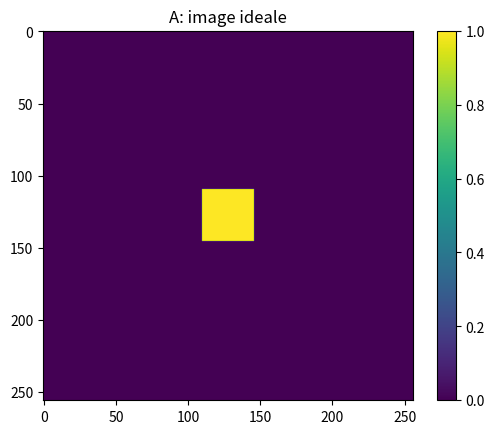
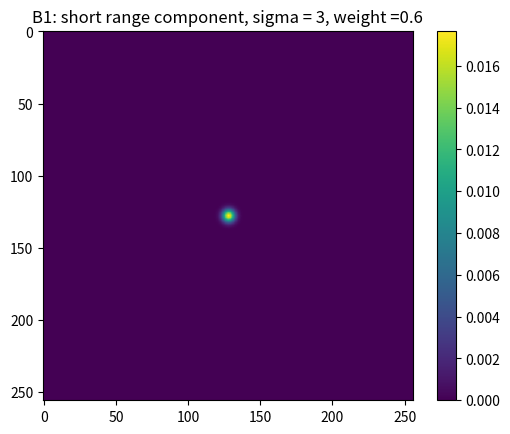
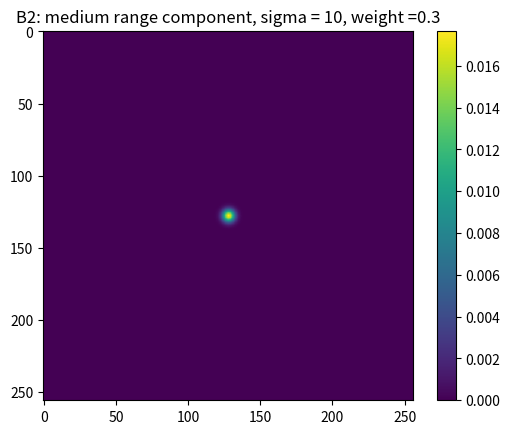
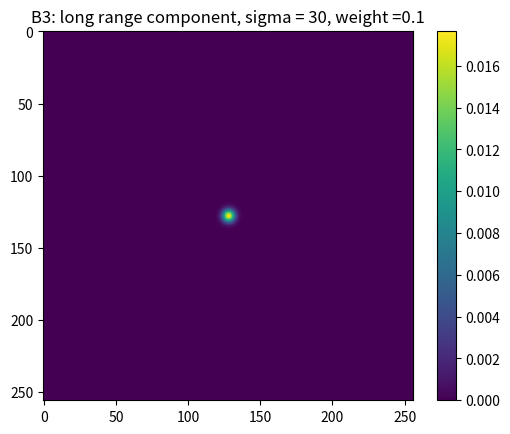
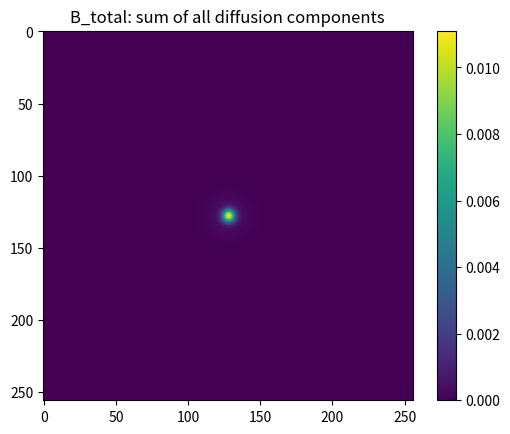
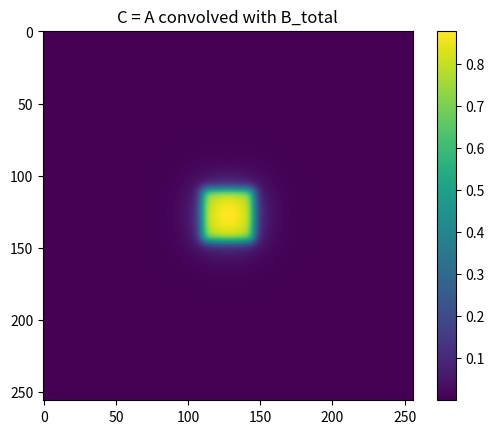
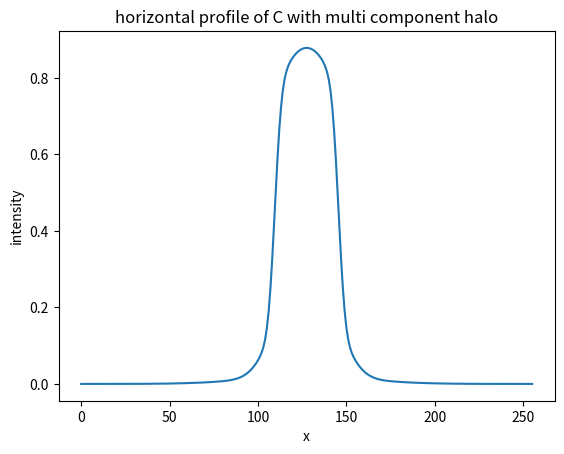
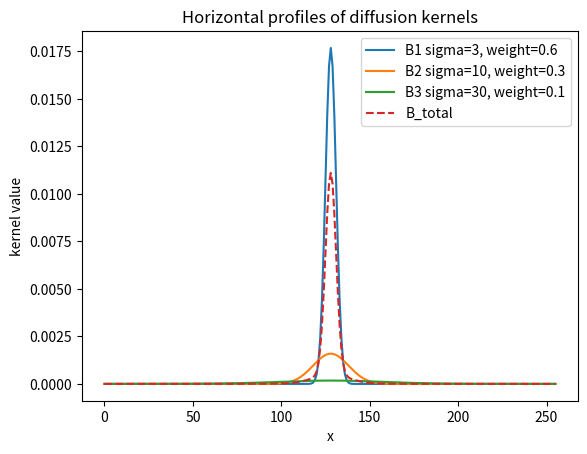

Write Python code to recreate these figures, in order.
import numpy as np
import matplotlib.pyplot as plt

N = 256
A = np.zeros((N, N))

A[110:146, 110:146] = 1.0


x = np.arange(N) - N // 2
y = np.arange(N) - N // 2

X, Y = np.meshgrid(x, y)

def gaussian_kernel(X, Y, sigma):
    G =np.exp(-(X**2 + Y**2) / (2 * sigma**2))
    G = G / G.sum()
    return G
    
    
sigma1 = 3
sigma2 = 10
sigma3 = 30

w1 = 0.6
w2 = 0.3
w3 = 0.1


B1 = gaussian_kernel(X, Y, sigma1)
B2 = gaussian_kernel(X, Y, sigma2)
B3 = gaussian_kernel(X, Y, sigma3)

B_total = w1 * B1 + w2 * B2 + w3 * B3
B_total = B_total / B_total.sum()

FA = np.fft.fft2(A)
FB = np.fft.fft2(np.fft.ifftshift(B_total))
C = np.fft.ifft2(FA * FB).real

profile = C[N // 2, :]

plt.figure()
plt.imshow(A)
plt.title("A: image ideale")
plt.colorbar()


plt.figure()
plt.imshow(B1)
plt.title(f"B1: short range component, sigma = {sigma1}, weight ={w1}")
plt.colorbar()

plt.figure()
plt.imshow(B1)
plt.title(f"B2: medium range component, sigma = {sigma2}, weight ={w2}")
plt.colorbar()

plt.figure()
plt.imshow(B1)
plt.title(f"B3: long range component, sigma = {sigma3}, weight ={w3}")
plt.colorbar()


plt.figure()
plt.imshow(B_total)
plt.title(f"B_total: sum of all diffusion components")
plt.colorbar()


plt.figure()
plt.imshow(C)
plt.title("C = A convolved with B_total")
plt.colorbar()

plt.figure()
plt.plot(profile)
plt.title(f"horizontal profile of C with multi component halo")
plt.xlabel("x")
plt.ylabel("intensity") 


center = N // 2

profile_B1 = B1[center, :]
profile_B2 = B2[center, :]
profile_B3 = B3[center, :]
profile_B_total = B_total[center, :]

plt.figure()
plt.plot(profile_B1, label=f"B1 sigma={sigma1}, weight={w1}")
plt.plot(profile_B2, label=f"B2 sigma={sigma2}, weight={w2}")
plt.plot(profile_B3, label=f"B3 sigma={sigma3}, weight={w3}")
plt.plot(profile_B_total, label="B_total", linestyle="--")
plt.title("Horizontal profiles of diffusion kernels")
plt.xlabel("x")
plt.ylabel("kernel value")
plt.legend()





plt.show()


# test git 
